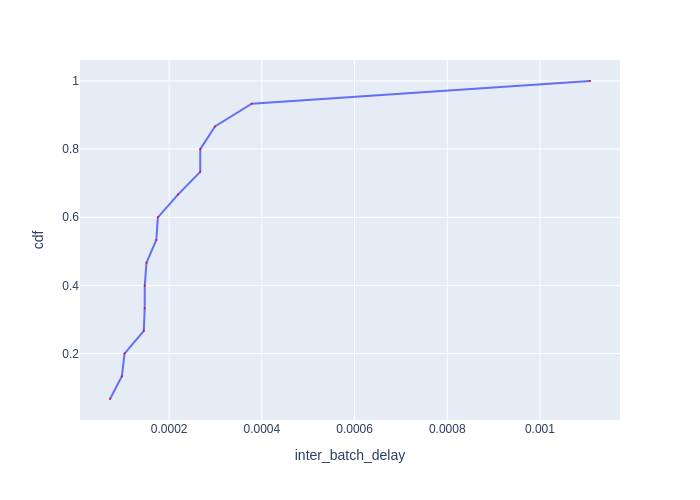

The table this chart was drawn from, first rows:
Batch Id, inter_batch_delay, cdf
3, 7.238495163619518e-05, 0.06667
13, 9.807397145777941e-05, 0.1333
5, 0.0001037, 0.2
10, 0.0001454, 0.2667
11, 0.0001473, 0.3333
12, 0.0001474, 0.4
4, 0.0001511, 0.4667
6, 0.0001723, 0.5333
2, 0.0001757, 0.6
9, 0.000219, 0.6667
15, 0.000267, 0.7333
14, 0.0002671, 0.8
7, 0.0002989, 0.8667
1, 0.0003781, 0.9333
8, 0.001108, 1.0
